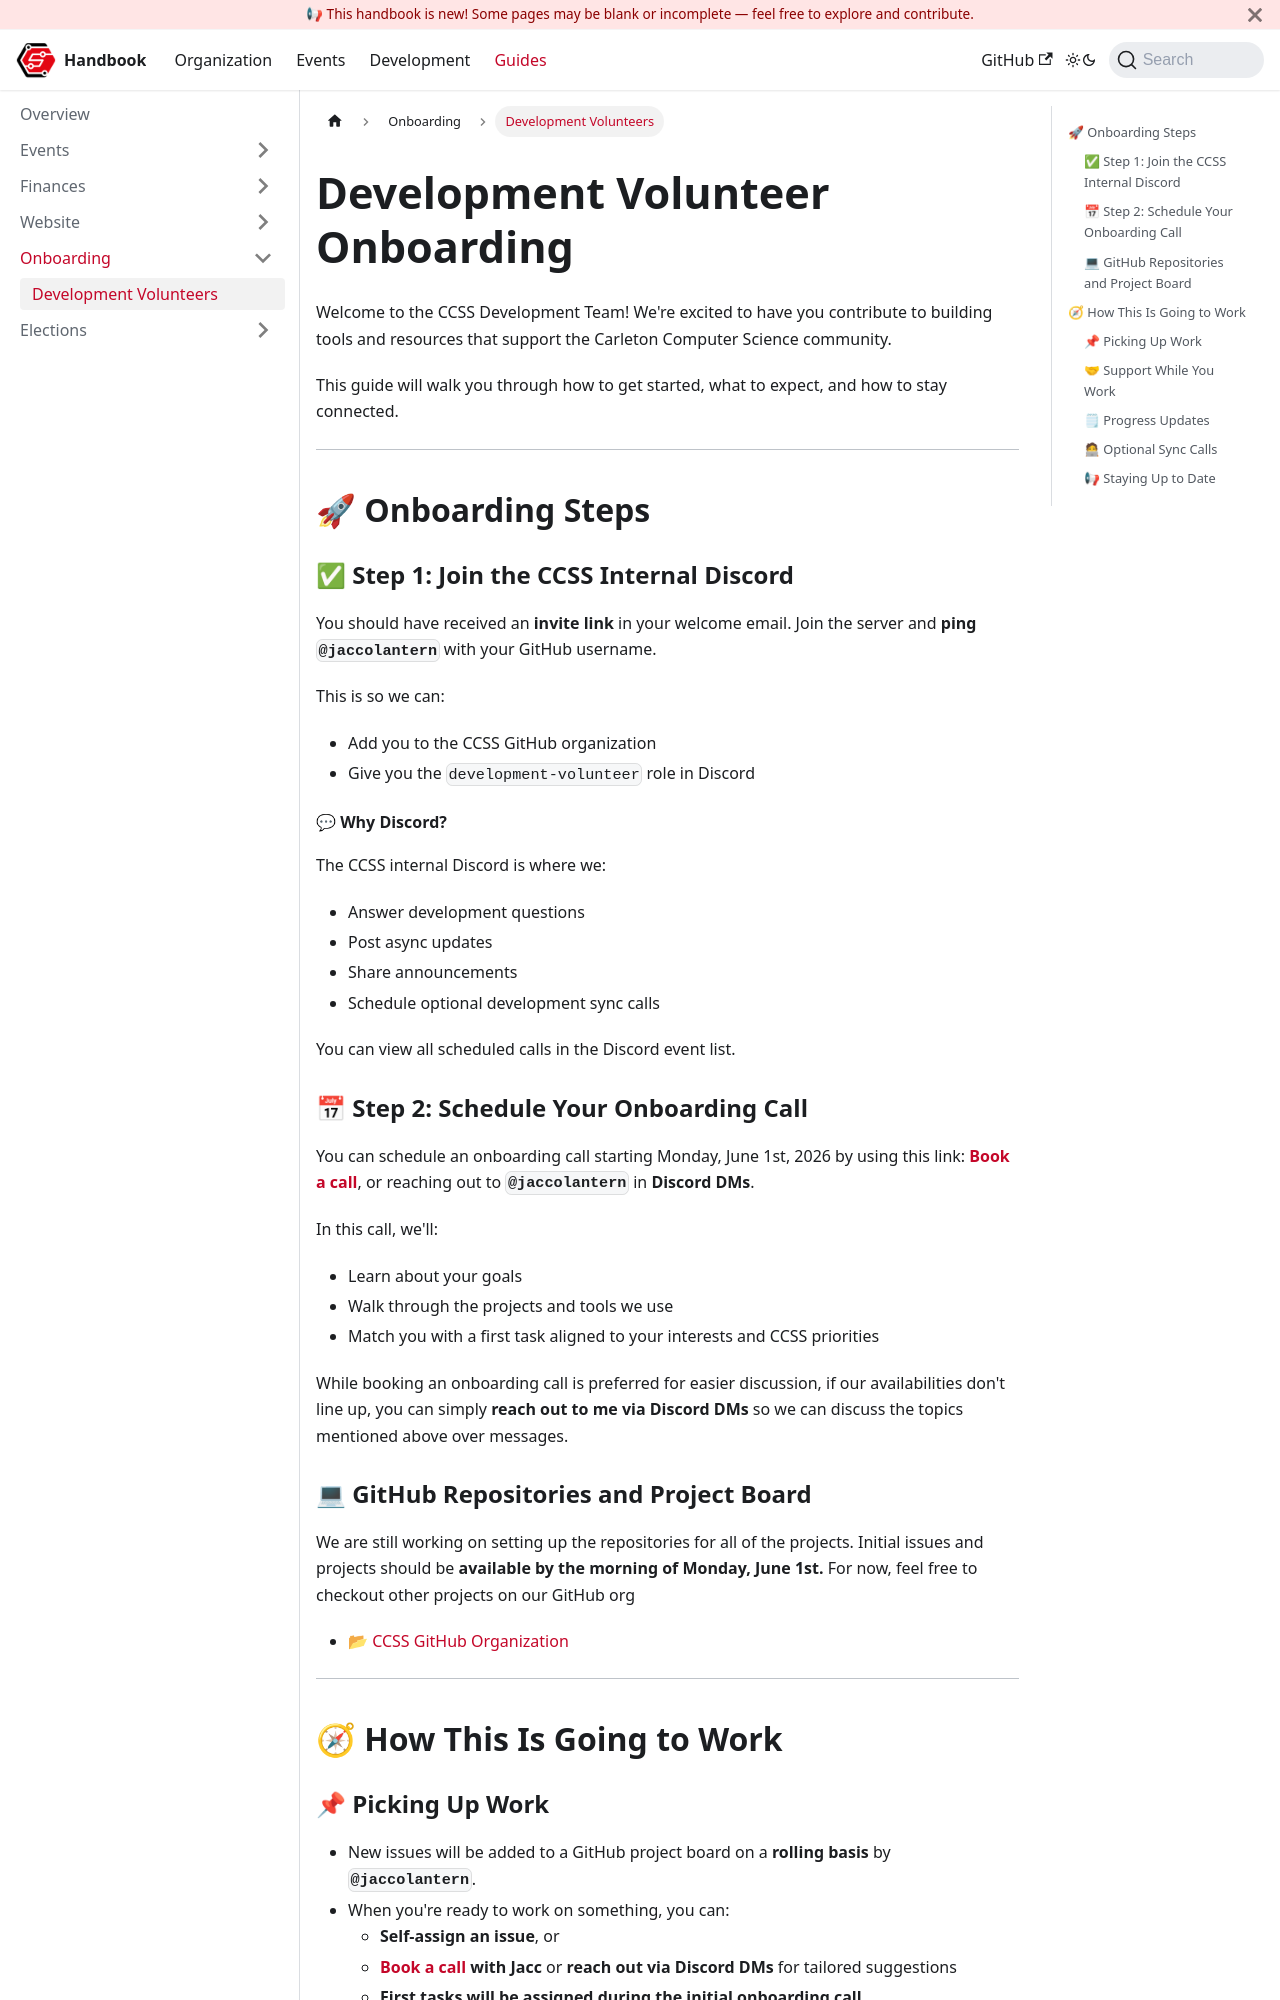

repository: CarletonComputerScienceSociety/handbook · page: docs/guides/onboarding/development-volunteers/index.html · generator: docusaurus

---
title: "Development Volunteers"
sidebar_position: 0
---

# Development Volunteer Onboarding

Welcome to the CCSS Development Team! We're excited to have you contribute to building tools and resources that support the Carleton Computer Science community.

This guide will walk you through how to get started, what to expect, and how to stay connected.

---

## 🚀 Onboarding Steps

### ✅ Step 1: Join the CCSS Internal Discord

You should have received an **invite link** in your welcome email. Join the server and **ping `@jaccolantern`** with your GitHub username.

This is so we can:

- Add you to the CCSS GitHub organization
- Give you the `development-volunteer` role in Discord

#### 💬 **Why Discord?**

The CCSS internal Discord is where we:

- Answer development questions
- Post async updates
- Share announcements
- Schedule optional development sync calls

You can view all scheduled calls in the Discord event list.

### 📅 Step 2: Schedule Your Onboarding Call

You can schedule an onboarding call starting Monday, June 1st, 2026 by using this link: **[Book a call](https://calendly.com/jacc-padmakar-ccss/ccss-dev-projects)**, or reaching out to **`@jaccolantern`** in **Discord DMs**.

In this call, we'll:

- Learn about your goals
- Walk through the projects and tools we use
- Match you with a first task aligned to your interests and CCSS priorities

While booking an onboarding call is preferred for easier discussion, if our availabilities don't line up, you can simply **reach out to me via Discord DMs** so we can discuss the topics mentioned above over messages.

### 💻 GitHub Repositories and Project Board

We are still working on setting up the repositories for all of the projects. Initial issues and projects should be **available by the morning of Monday, June 1st.** For now, feel free to checkout other projects on our GitHub org

- 📂 [CCSS GitHub Organization](https://github.com/CarletonComputerScienceSociety)

---

## 🧭 How This Is Going to Work
